Dataset: betel_dataset (GitHub, BANUKABHANUTEJA/betel-leaf-disease-classification-main). Classes: anthracnose, healthy leaf, leaf rot, leaf spot, bacterial leaf.

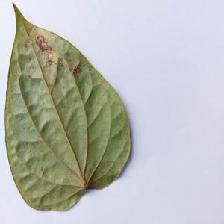
Label: anthracnose

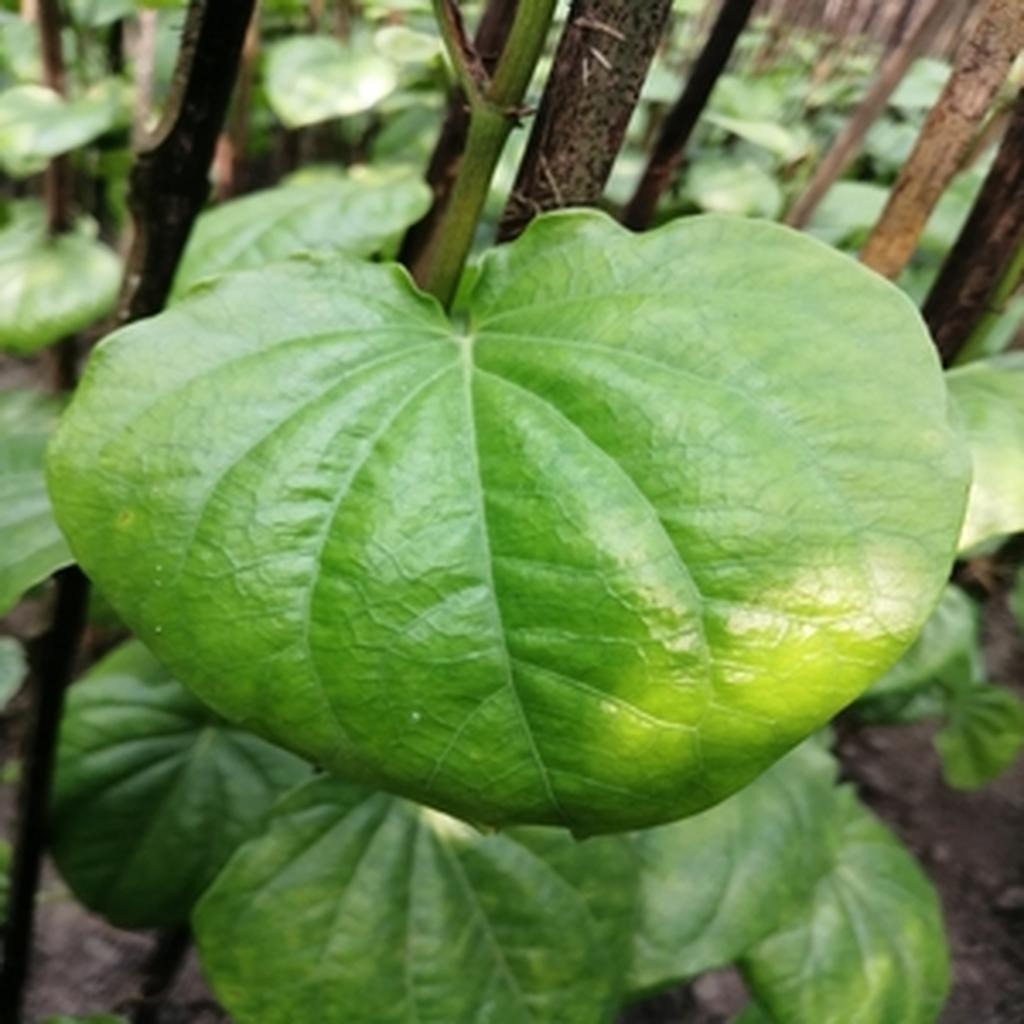
Label: healthy leaf

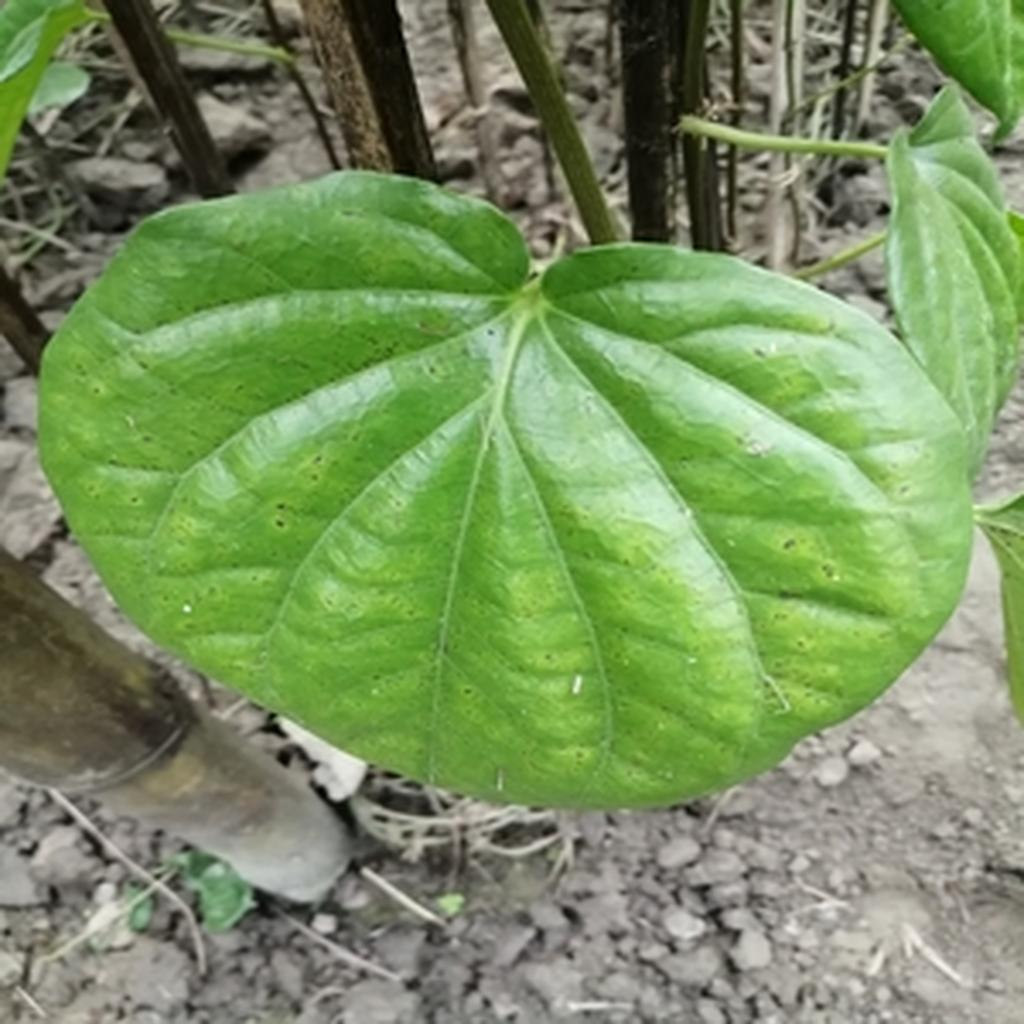
Label: leaf spot

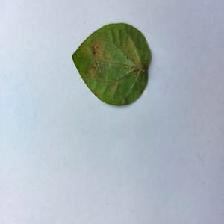
Label: bacterial leaf

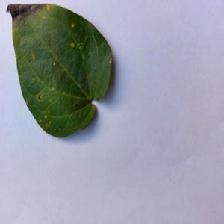
Label: anthracnose

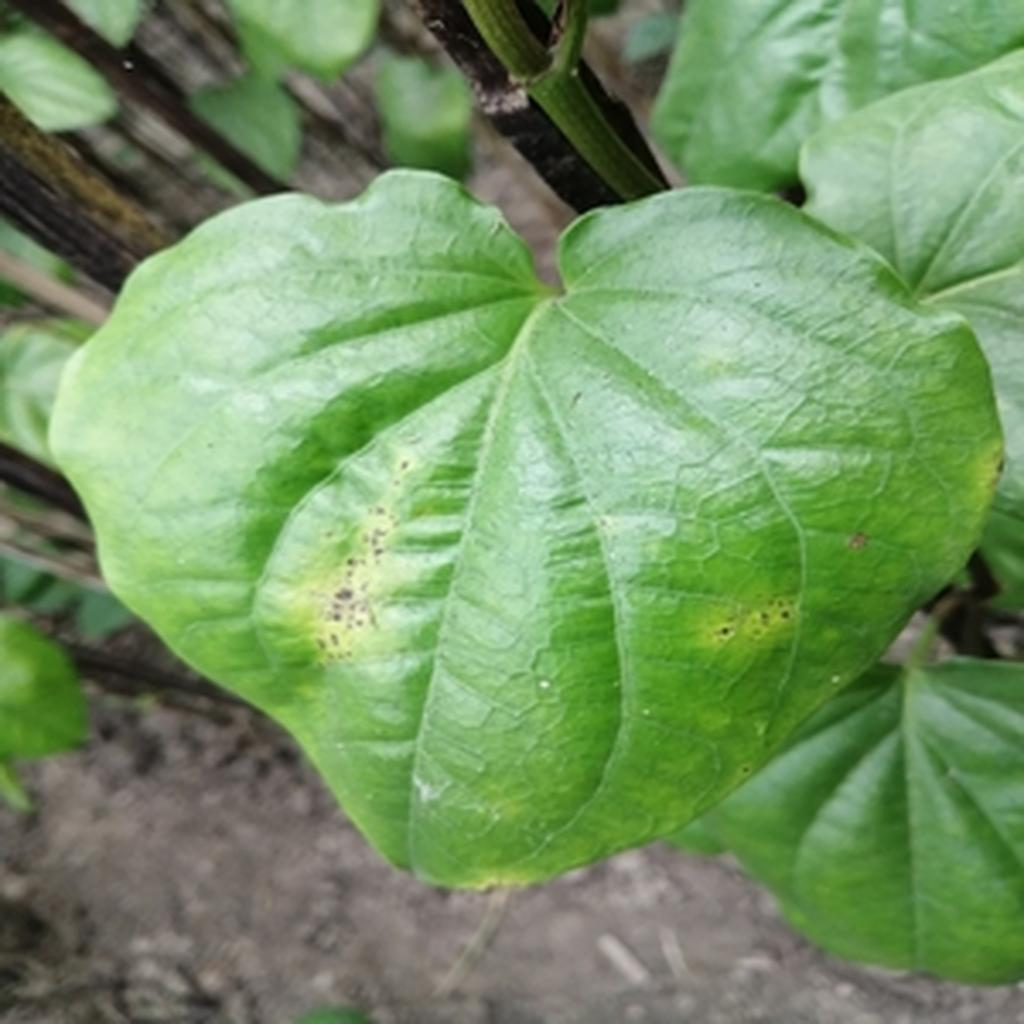
Label: leaf rot
